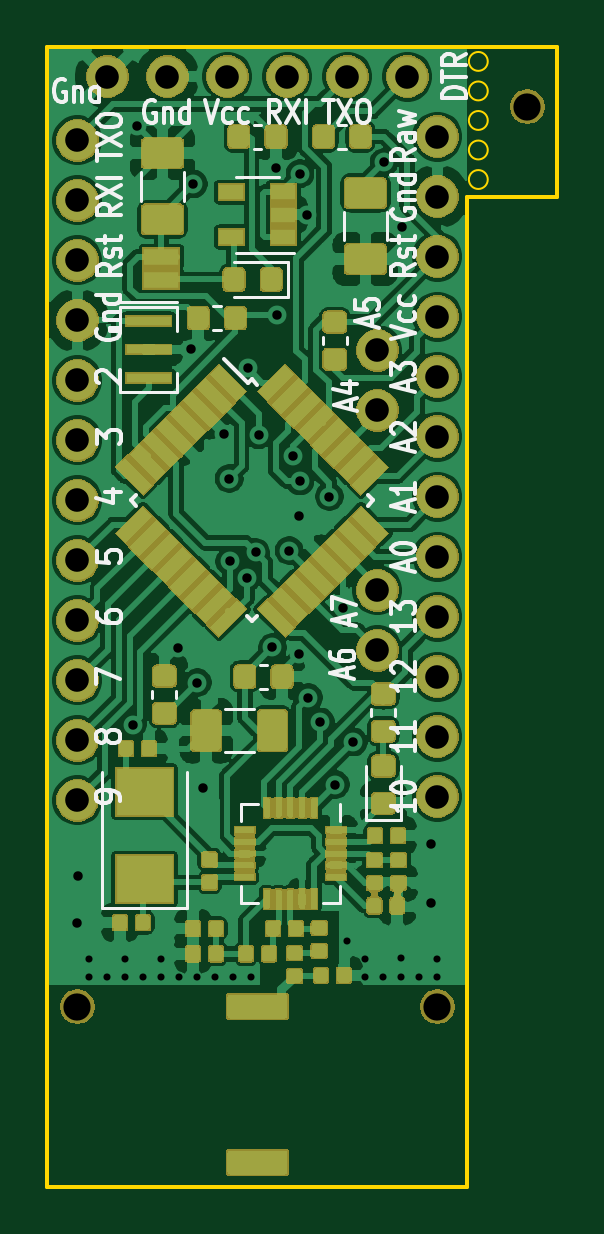
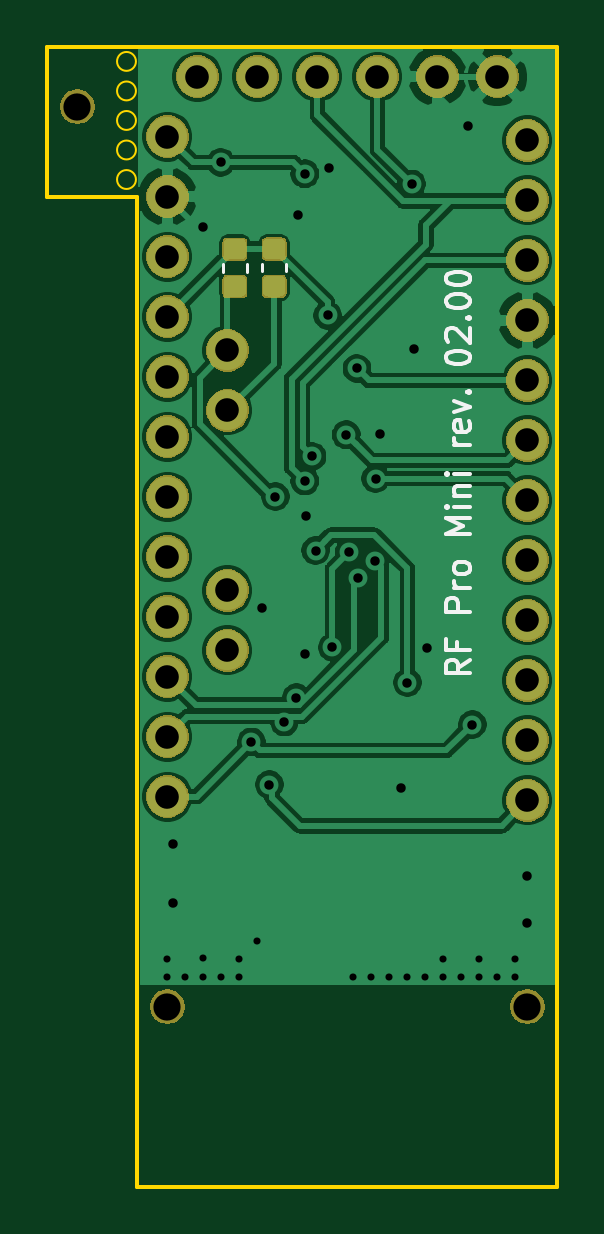
Circuit board: 8 layer files. Board 21.6 x 48.3 mm.
- bottom_copper: RF-Arduino-Pro-Mini-B_Cu.gbr (107441 bytes)
- bottom_mask: RF-Arduino-Pro-Mini-B_Mask.gbr (40203 bytes)
- bottom_silk: RF-Arduino-Pro-Mini-B_SilkS.gbr (5683 bytes)
- outline: RF-Arduino-Pro-Mini-Edge_Cuts.gbr (1372 bytes)
- top_copper: RF-Arduino-Pro-Mini-F_Cu.gbr (228064 bytes)
- top_mask: RF-Arduino-Pro-Mini-F_Mask.gbr (115341 bytes)
- top_silk: RF-Arduino-Pro-Mini-F_SilkS.gbr (23404 bytes)
- drill: RF-Arduino-Pro-Mini.drl (1884 bytes)

=== bottom_copper: RF-Arduino-Pro-Mini-B_Cu.gbr (107441 bytes, source omitted) ===
=== bottom_mask: RF-Arduino-Pro-Mini-B_Mask.gbr (40203 bytes, source omitted) ===
=== bottom_silk: RF-Arduino-Pro-Mini-B_SilkS.gbr ===
G04 #@! TF.GenerationSoftware,KiCad,Pcbnew,5.1.6+dfsg1-1~bpo9+1*
G04 #@! TF.CreationDate,2020-06-19T12:03:56+02:00*
G04 #@! TF.ProjectId,RF-Arduino-Pro-Mini,52462d41-7264-4756-996e-6f2d50726f2d,rev?*
G04 #@! TF.SameCoordinates,Original*
G04 #@! TF.FileFunction,Legend,Bot*
G04 #@! TF.FilePolarity,Positive*
%FSLAX46Y46*%
G04 Gerber Fmt 4.6, Leading zero omitted, Abs format (unit mm)*
G04 Created by KiCad (PCBNEW 5.1.6+dfsg1-1~bpo9+1) date 2020-06-19 12:03:56*
%MOMM*%
%LPD*%
G01*
G04 APERTURE LIST*
%ADD10C,0.150000*%
%ADD11C,0.120000*%
G04 APERTURE END LIST*
D10*
X118013219Y-111054161D02*
X118489409Y-111387495D01*
X118013219Y-111625590D02*
X119013219Y-111625590D01*
X119013219Y-111244638D01*
X118965600Y-111149400D01*
X118917980Y-111101780D01*
X118822742Y-111054161D01*
X118679885Y-111054161D01*
X118584647Y-111101780D01*
X118537028Y-111149400D01*
X118489409Y-111244638D01*
X118489409Y-111625590D01*
X118537028Y-110292257D02*
X118537028Y-110625590D01*
X118013219Y-110625590D02*
X119013219Y-110625590D01*
X119013219Y-110149400D01*
X118013219Y-109006542D02*
X119013219Y-109006542D01*
X119013219Y-108625590D01*
X118965600Y-108530352D01*
X118917980Y-108482733D01*
X118822742Y-108435114D01*
X118679885Y-108435114D01*
X118584647Y-108482733D01*
X118537028Y-108530352D01*
X118489409Y-108625590D01*
X118489409Y-109006542D01*
X118013219Y-108006542D02*
X118679885Y-108006542D01*
X118489409Y-108006542D02*
X118584647Y-107958923D01*
X118632266Y-107911304D01*
X118679885Y-107816066D01*
X118679885Y-107720828D01*
X118013219Y-107244638D02*
X118060838Y-107339876D01*
X118108457Y-107387495D01*
X118203695Y-107435114D01*
X118489409Y-107435114D01*
X118584647Y-107387495D01*
X118632266Y-107339876D01*
X118679885Y-107244638D01*
X118679885Y-107101780D01*
X118632266Y-107006542D01*
X118584647Y-106958923D01*
X118489409Y-106911304D01*
X118203695Y-106911304D01*
X118108457Y-106958923D01*
X118060838Y-107006542D01*
X118013219Y-107101780D01*
X118013219Y-107244638D01*
X118013219Y-105720828D02*
X119013219Y-105720828D01*
X118298933Y-105387495D01*
X119013219Y-105054161D01*
X118013219Y-105054161D01*
X118013219Y-104577971D02*
X118679885Y-104577971D01*
X119013219Y-104577971D02*
X118965600Y-104625590D01*
X118917980Y-104577971D01*
X118965600Y-104530352D01*
X119013219Y-104577971D01*
X118917980Y-104577971D01*
X118679885Y-104101780D02*
X118013219Y-104101780D01*
X118584647Y-104101780D02*
X118632266Y-104054161D01*
X118679885Y-103958923D01*
X118679885Y-103816066D01*
X118632266Y-103720828D01*
X118537028Y-103673209D01*
X118013219Y-103673209D01*
X118013219Y-103197019D02*
X118679885Y-103197019D01*
X119013219Y-103197019D02*
X118965600Y-103244638D01*
X118917980Y-103197019D01*
X118965600Y-103149400D01*
X119013219Y-103197019D01*
X118917980Y-103197019D01*
X118013219Y-101958923D02*
X118679885Y-101958923D01*
X118489409Y-101958923D02*
X118584647Y-101911304D01*
X118632266Y-101863685D01*
X118679885Y-101768447D01*
X118679885Y-101673209D01*
X118060838Y-100958923D02*
X118013219Y-101054161D01*
X118013219Y-101244638D01*
X118060838Y-101339876D01*
X118156076Y-101387495D01*
X118537028Y-101387495D01*
X118632266Y-101339876D01*
X118679885Y-101244638D01*
X118679885Y-101054161D01*
X118632266Y-100958923D01*
X118537028Y-100911304D01*
X118441790Y-100911304D01*
X118346552Y-101387495D01*
X118679885Y-100577971D02*
X118013219Y-100339876D01*
X118679885Y-100101780D01*
X118108457Y-99720828D02*
X118060838Y-99673209D01*
X118013219Y-99720828D01*
X118060838Y-99768447D01*
X118108457Y-99720828D01*
X118013219Y-99720828D01*
X119013219Y-98292257D02*
X119013219Y-98197019D01*
X118965600Y-98101780D01*
X118917980Y-98054161D01*
X118822742Y-98006542D01*
X118632266Y-97958923D01*
X118394171Y-97958923D01*
X118203695Y-98006542D01*
X118108457Y-98054161D01*
X118060838Y-98101780D01*
X118013219Y-98197019D01*
X118013219Y-98292257D01*
X118060838Y-98387495D01*
X118108457Y-98435114D01*
X118203695Y-98482733D01*
X118394171Y-98530352D01*
X118632266Y-98530352D01*
X118822742Y-98482733D01*
X118917980Y-98435114D01*
X118965600Y-98387495D01*
X119013219Y-98292257D01*
X118917980Y-97577971D02*
X118965600Y-97530352D01*
X119013219Y-97435114D01*
X119013219Y-97197019D01*
X118965600Y-97101780D01*
X118917980Y-97054161D01*
X118822742Y-97006542D01*
X118727504Y-97006542D01*
X118584647Y-97054161D01*
X118013219Y-97625590D01*
X118013219Y-97006542D01*
X118108457Y-96577971D02*
X118060838Y-96530352D01*
X118013219Y-96577971D01*
X118060838Y-96625590D01*
X118108457Y-96577971D01*
X118013219Y-96577971D01*
X119013219Y-95911304D02*
X119013219Y-95816066D01*
X118965600Y-95720828D01*
X118917980Y-95673209D01*
X118822742Y-95625590D01*
X118632266Y-95577971D01*
X118394171Y-95577971D01*
X118203695Y-95625590D01*
X118108457Y-95673209D01*
X118060838Y-95720828D01*
X118013219Y-95816066D01*
X118013219Y-95911304D01*
X118060838Y-96006542D01*
X118108457Y-96054161D01*
X118203695Y-96101780D01*
X118394171Y-96149400D01*
X118632266Y-96149400D01*
X118822742Y-96101780D01*
X118917980Y-96054161D01*
X118965600Y-96006542D01*
X119013219Y-95911304D01*
X119013219Y-94958923D02*
X119013219Y-94863685D01*
X118965600Y-94768447D01*
X118917980Y-94720828D01*
X118822742Y-94673209D01*
X118632266Y-94625590D01*
X118394171Y-94625590D01*
X118203695Y-94673209D01*
X118108457Y-94720828D01*
X118060838Y-94768447D01*
X118013219Y-94863685D01*
X118013219Y-94958923D01*
X118060838Y-95054161D01*
X118108457Y-95101780D01*
X118203695Y-95149400D01*
X118394171Y-95197019D01*
X118632266Y-95197019D01*
X118822742Y-95149400D01*
X118917980Y-95101780D01*
X118965600Y-95054161D01*
X119013219Y-94958923D01*
D11*
X126802480Y-94282021D02*
X126802480Y-94607579D01*
X125782480Y-94282021D02*
X125782480Y-94607579D01*
X127443640Y-94287101D02*
X127443640Y-94612659D01*
X128463640Y-94287101D02*
X128463640Y-94612659D01*
M02*

=== outline: RF-Arduino-Pro-Mini-Edge_Cuts.gbr ===
G04 #@! TF.GenerationSoftware,KiCad,Pcbnew,5.1.6+dfsg1-1~bpo9+1*
G04 #@! TF.CreationDate,2020-06-19T12:03:56+02:00*
G04 #@! TF.ProjectId,RF-Arduino-Pro-Mini,52462d41-7264-4756-996e-6f2d50726f2d,rev?*
G04 #@! TF.SameCoordinates,Original*
G04 #@! TF.FileFunction,Profile,NP*
%FSLAX46Y46*%
G04 Gerber Fmt 4.6, Leading zero omitted, Abs format (unit mm)*
G04 Created by KiCad (PCBNEW 5.1.6+dfsg1-1~bpo9+1) date 2020-06-19 12:03:56*
%MOMM*%
%LPD*%
G01*
G04 APERTURE LIST*
G04 #@! TA.AperFunction,Profile*
%ADD10C,0.100000*%
G04 #@! TD*
G04 #@! TA.AperFunction,Profile*
%ADD11C,0.150000*%
G04 #@! TD*
G04 APERTURE END LIST*
D10*
X132942000Y-90717000D02*
G75*
G03*
X132942000Y-90717000I-400000J0D01*
G01*
X132942000Y-89467000D02*
G75*
G03*
X132942000Y-89467000I-400000J0D01*
G01*
X132942000Y-88217000D02*
G75*
G03*
X132942000Y-88217000I-400000J0D01*
G01*
D11*
X135890000Y-85090000D02*
X132080000Y-85090000D01*
X135890000Y-91440000D02*
X135890000Y-85090000D01*
X132080000Y-91440000D02*
X135890000Y-91440000D01*
D10*
X132942000Y-86967000D02*
G75*
G03*
X132942000Y-86967000I-400000J0D01*
G01*
X132942000Y-85717000D02*
G75*
G03*
X132942000Y-85717000I-400000J0D01*
G01*
D11*
X114300000Y-133350000D02*
X132080000Y-133350000D01*
X114300000Y-133350000D02*
X114300000Y-85090000D01*
X132080000Y-91440000D02*
X132080000Y-133350000D01*
X114300000Y-85090000D02*
X132080000Y-85090000D01*
M02*

=== top_copper: RF-Arduino-Pro-Mini-F_Cu.gbr (228064 bytes, source omitted) ===
=== top_mask: RF-Arduino-Pro-Mini-F_Mask.gbr (115341 bytes, source omitted) ===
=== top_silk: RF-Arduino-Pro-Mini-F_SilkS.gbr (23404 bytes, source omitted) ===
=== drill: RF-Arduino-Pro-Mini.drl ===
M48
; DRILL file {KiCad 5.1.6+dfsg1-1~bpo9+1} date Fri Jun 19 12:04:23 2020
; FORMAT={-:-/ absolute / metric / decimal}
; #@! TF.CreationDate,2020-06-19T12:04:23+02:00
; #@! TF.GenerationSoftware,Kicad,Pcbnew,5.1.6+dfsg1-1~bpo9+1
FMAT,2
METRIC
T1C0.300
T2C0.400
T3C1.000
T4C1.152
%
G90
G05
T1
X116.078Y-123.698
X116.078Y-124.46
X116.84Y-124.46
X117.602Y-123.698
X117.602Y-124.46
X118.364Y-124.46
X119.126Y-123.698
X119.126Y-124.46
X119.888Y-124.46
X120.65Y-124.46
X121.412Y-124.46
X122.174Y-124.46
X122.936Y-124.46
X127.0Y-122.936
X127.762Y-123.698
X127.762Y-124.46
X128.524Y-124.46
X129.286Y-123.673
X129.286Y-124.46
X130.048Y-124.46
X130.81Y-123.698
X130.81Y-124.46
T2
X115.57Y-122.174
X115.595Y-120.193
X117.903Y-113.789
X118.085Y-88.443
X119.812Y-110.566
X120.371Y-97.892
X120.472Y-90.907
X120.65Y-112.014
X120.904Y-116.459
X121.793Y-101.473
X121.996Y-103.378
X122.022Y-106.883
X122.758Y-107.569
X122.786Y-98.716
X123.114Y-106.502
X123.243Y-101.524
X123.826Y-110.524
X123.977Y-90.221
X124.028Y-96.469
X124.536Y-106.426
X124.689Y-102.438
X124.943Y-104.978
X124.968Y-110.795
X124.993Y-90.475
X124.993Y-103.48
X125.298Y-92.202
X125.349Y-112.649
X125.857Y-113.679
X126.238Y-104.14
X126.492Y-116.332
X126.825Y-108.836
X127.254Y-114.529
X128.549Y-89.992
X129.311Y-92.71
X130.556Y-118.847
X130.556Y-121.361
T3
X116.84Y-86.36
X119.38Y-86.36
X121.92Y-86.36
X124.46Y-86.36
X127.0Y-86.36
X129.54Y-86.36
X115.57Y-89.06
X115.57Y-91.6
X115.57Y-94.14
X115.57Y-96.68
X115.57Y-99.22
X115.57Y-101.76
X115.57Y-104.3
X115.57Y-106.84
X115.57Y-109.38
X115.57Y-111.92
X115.57Y-114.46
X115.57Y-117.0
X130.81Y-88.9
X130.81Y-91.44
X130.81Y-93.98
X130.81Y-96.52
X130.81Y-99.06
X130.81Y-101.6
X130.81Y-104.14
X130.81Y-106.68
X130.81Y-109.22
X130.81Y-111.76
X130.81Y-114.3
X130.81Y-116.84
X128.27Y-97.95
X128.27Y-100.49
X128.27Y-108.11
X128.27Y-110.65
T4
X134.62Y-87.63
X115.57Y-125.73
X130.81Y-125.73
T0
M30

